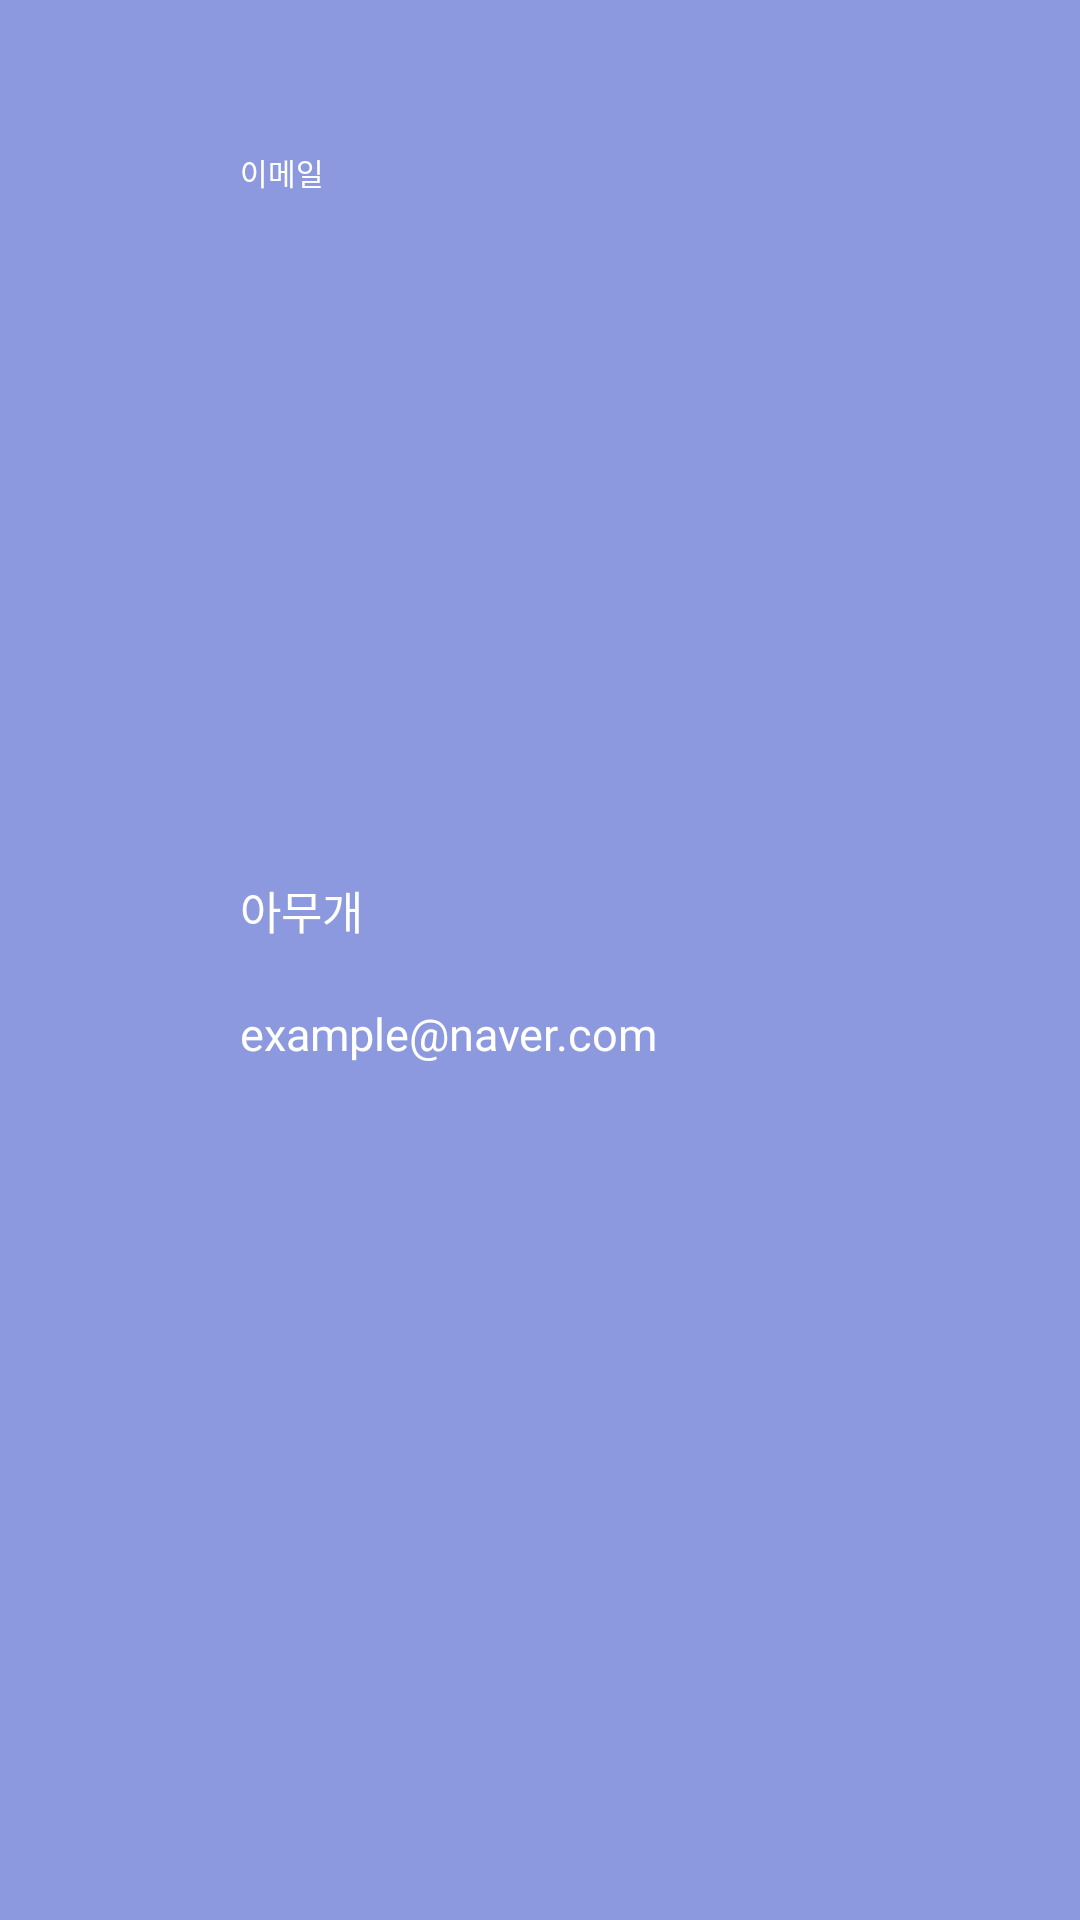

Layout XML and referenced resources for this Android screen:
<!-- AndroidManifest.xml: application theme Theme.HCI -->
<!-- res/layout/alarm_friend_item.xml -->
<?xml version="1.0" encoding="utf-8"?>
<android.support.constraint.ConstraintLayout xmlns:android="http://schemas.android.com/apk/res/android"
    xmlns:app="http://schemas.android.com/apk/res-auto"
    android:layout_width="380dp"
    android:layout_height="100dp"
    android:background="@drawable/trst">

    <TextView
        android:id="@+id/friend_name"
        android:layout_width="wrap_content"
        android:layout_height="wrap_content"
        android:layout_marginStart="80dp"
        android:layout_marginBottom="57dp"
        android:text="아무개"
        android:textColor="@color/white"
        android:textSize="15sp"
        app:layout_constraintBottom_toBottomOf="parent"
        app:layout_constraintStart_toStartOf="parent"
        app:layout_constraintTop_toBottomOf="@+id/friend_name3" />

    <TextView
        android:id="@+id/friend_name3"
        android:layout_width="wrap_content"
        android:layout_height="wrap_content"
        android:layout_marginStart="80dp"
        android:layout_marginTop="9dp"
        android:layout_marginEnd="282dp"
        android:text="이름"
        android:textColor="@color/white"
        android:textSize="10sp"
        app:layout_constraintEnd_toEndOf="parent"
        app:layout_constraintStart_toStartOf="parent"
        app:layout_constraintTop_toTopOf="parent" />

    <TextView
        android:id="@+id/friend_email"
        android:layout_width="wrap_content"
        android:layout_height="wrap_content"
        android:layout_marginStart="80dp"
        android:layout_marginBottom="16dp"
        android:text="example@naver.com"
        android:textColor="@color/white"
        android:textSize="15sp"
        app:layout_constraintBottom_toBottomOf="parent"
        app:layout_constraintStart_toStartOf="parent"
        app:layout_constraintTop_toBottomOf="@+id/friend_email2" />

    <TextView
        android:id="@+id/friend_email2"
        android:layout_width="wrap_content"
        android:layout_height="wrap_content"
        android:layout_marginStart="80dp"
        android:layout_marginTop="50dp"
        android:text="이메일"
        android:textColor="@color/white"
        android:textSize="10sp"
        app:layout_constraintStart_toStartOf="parent"
        app:layout_constraintTop_toTopOf="parent" />

    <ImageView
        android:id="@+id/group_profile3"
        android:layout_width="55dp"
        android:layout_height="55dp"
        android:layout_marginStart="16dp"
        app:layout_constraintBottom_toBottomOf="parent"
        app:layout_constraintStart_toStartOf="parent"
        app:layout_constraintTop_toTopOf="parent"
        app:srcCompat="@drawable/myprofile_myphoto" />

    <ImageView
        android:id="@+id/acceptbtn"
        android:layout_width="99dp"
        android:layout_height="31dp"
        android:layout_marginStart="265dp"
        android:layout_marginTop="16dp"
        android:layout_marginEnd="16dp"
        app:layout_constraintEnd_toEndOf="parent"
        app:layout_constraintStart_toStartOf="parent"
        app:layout_constraintTop_toTopOf="parent"
        app:srcCompat="@drawable/acceptbtn" />

    <ImageView
        android:id="@+id/rejectbtn"
        android:layout_width="99dp"
        android:layout_height="31dp"
        android:layout_marginStart="265dp"
        android:layout_marginTop="53dp"
        android:layout_marginEnd="16dp"
        app:layout_constraintEnd_toEndOf="parent"
        app:layout_constraintStart_toStartOf="parent"
        app:layout_constraintTop_toTopOf="parent"
        app:srcCompat="@drawable/rejectbtn" />
</android.support.constraint.ConstraintLayout>
<!-- resources referenced by this layout -->
<resources>
  <!-- drawable acceptbtn: png bitmap (drawable, 2367 bytes) -->
  <!-- drawable myprofile_myphoto: png bitmap (drawable-v24, 4507 bytes) -->
  <!-- drawable rejectbtn: png bitmap (drawable, 2576 bytes) -->
  <!-- drawable trst (drawable) -->
  <vector
      xmlns:android="http://schemas.android.com/apk/res/android"
      xmlns:aapt="http://schemas.android.com/aapt"
      android:width="390dp"
      android:height="844dp"
      android:viewportWidth="390"
      android:viewportHeight="844"
      >
      <group>
          <clip-path
              android:pathData="M0 0H390V844H0V0Z"
              />
          <path
              android:pathData="M0 0V844H390V0"
              android:fillColor="#8C99DF"
              />
      </group>
  </vector>
  <style name="Theme.HCI" parent="Theme.AppCompat.Light.NoActionBar">
          
          <item name="colorPrimary">@color/purple_500</item>
          <item name="colorPrimaryDark">@color/purple_700</item>
          <item name="colorAccent">@color/teal_200</item>
          
      </style>
  <!-- not gathered from this repository: default colours our renderer supplied (Android Studio template values) -->
  <color name="purple_500">#FF6200EE</color>
  <color name="purple_700">#FF3700B3</color>
  <color name="teal_200">#FF03DAC5</color>
  <color name="white">#FFFFFFFF</color>
</resources>
